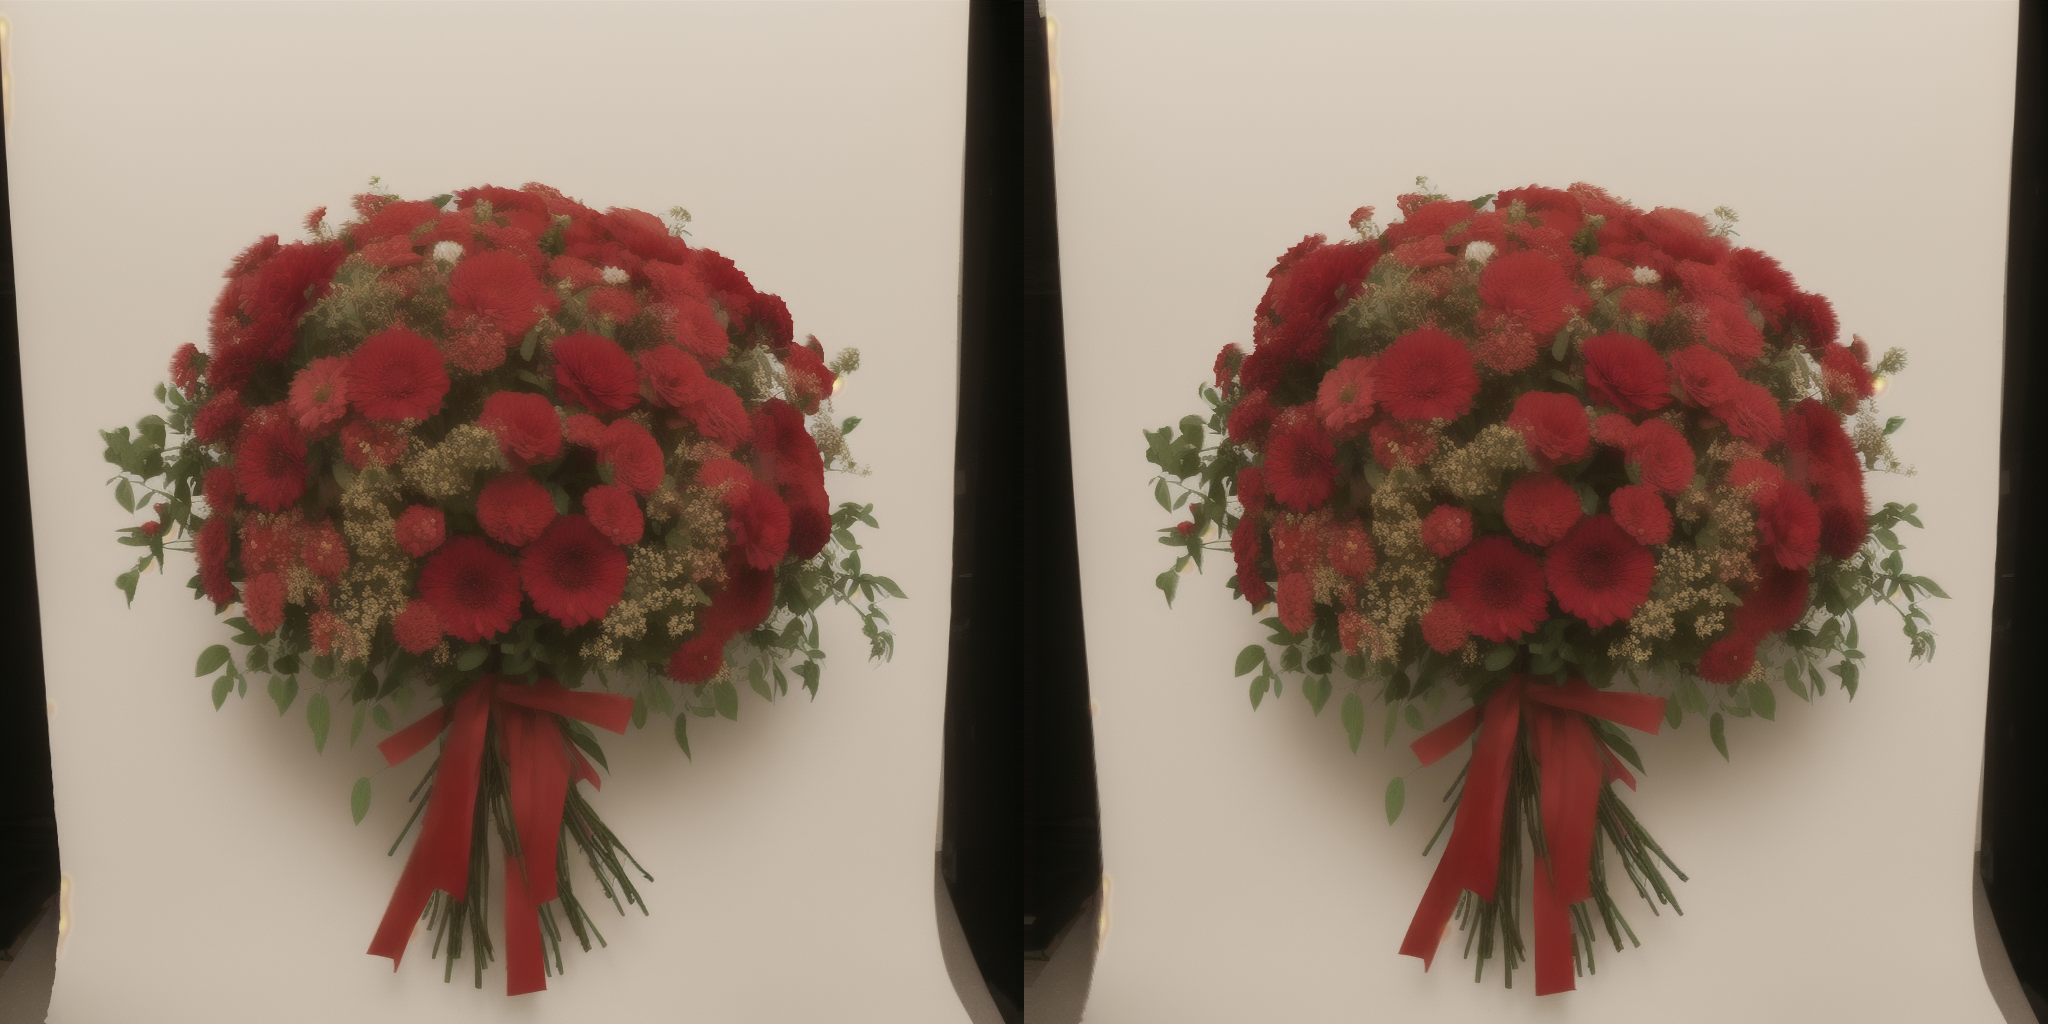
Generation parameters embedded in this image by AUTOMATIC1111 Stable Diffusion web UI or a fork of it (Forge, ...) (PNG 'parameters' text chunk):
1970s studio photograph of a  red  bouquet of flowers 
Steps: 20, Sampler: Euler a, CFG scale: 7, Seed: 401329021, Size: 512x512, Model hash: 87a603365c, Denoising strength: 0.7, Hires upscale: 2, Hires upscaler: Latent